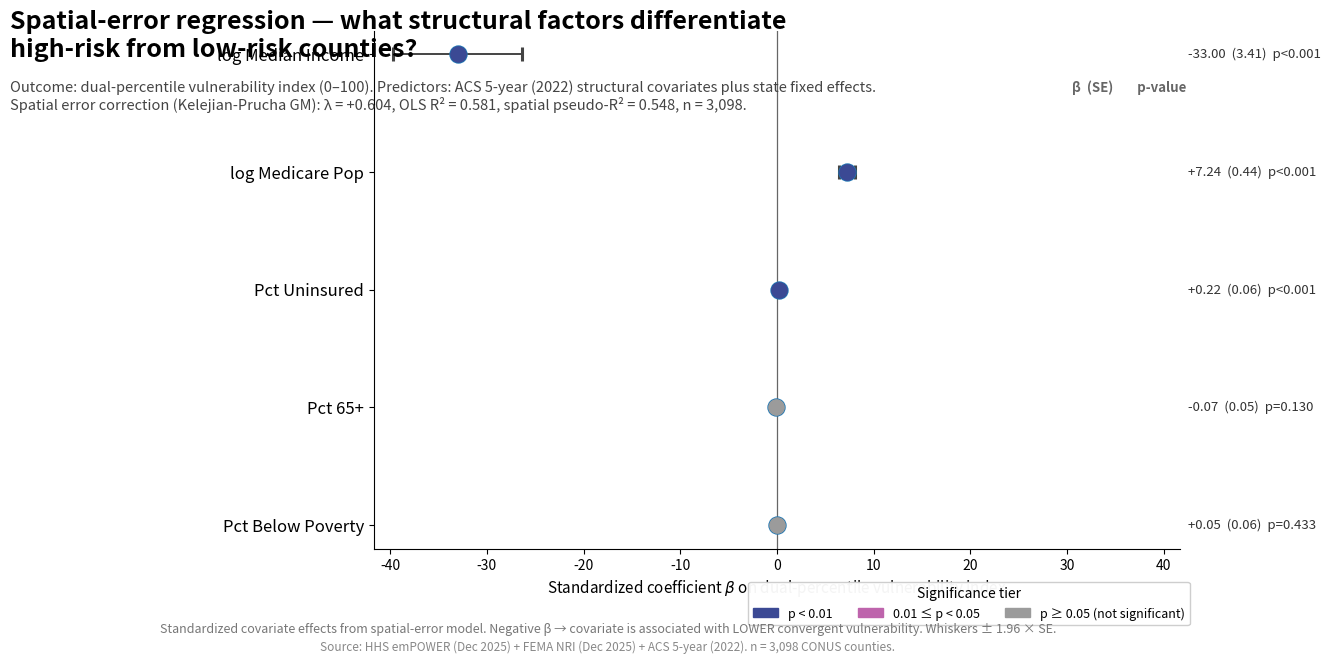

Write the Python code that produced this figure. (Note: this script raises an exception after producing the figure.)
"""
build_fig5_regression_forest.py
================================
Forest plot of the spatial-error regression coefficients.

This is the visual answer to Part 1 Question 2: "What structural factors
differentiate high-risk from low-risk counties?"

The previous visual suite (fig1 bivariate choropleth, fig2 top-10 bars,
fig3 scatter quadrants, fig4 LISA cluster map) all answered Question 1
(WHERE convergent risk is located). Question 2 was reported as a text
table only. This figure extends the suite to fig5.

Estimates are drawn from notebooks/part1_statistical_analysis.py:
spatial-error (Kelejian-Prucha GM) regression of the dual-percentile
vulnerability index on ACS 5-year (2022) covariates plus state fixed
effects, n=3,098, OLS R^2=0.581, spatial pseudo-R^2=0.548, lambda=+0.604.

Reading the plot:
- Coefficients to the LEFT of zero (negative beta) indicate the variable
  is associated with LOWER convergent vulnerability holding everything
  else fixed.
- Coefficients to the RIGHT of zero (positive beta) indicate the variable
  is associated with HIGHER convergent vulnerability.
- Whiskers are +/- 1.96 * SE (approximate 95% CI for asymptotic
  z-tests with the GM library's reported standard errors).
"""

from pathlib import Path
import numpy as np
import matplotlib.pyplot as plt
from matplotlib.patches import Patch

PROJECT_ROOT = Path("/sessions/charming-dreamy-thompson/mnt/climate-disability-risk")
VIZ_DIR = PROJECT_ROOT / "visualizations"

# Estimates from docs/part1_statistical_findings.md table
# (spatial-error specification, standardized covariate effects).
COEFS = [
    # (label,                 beta,    se,    p,         note)
    ("log Median Income",   -33.001, 3.406, 0.000,     "Dominant negative driver"),
    ("log Medicare Pop",     +7.244, 0.437, 0.000,     "Scale of denominator"),
    ("Pct Uninsured",        +0.220, 0.059, 0.000174,  "Positive significant"),
    ("Pct 65+",              -0.075, 0.049, 0.130,     "Not significant"),
    ("Pct Below Poverty",    +0.050, 0.064, 0.433,     "Not significant"),
]

# Color rule: dark navy if p<0.01, magenta if 0.01<=p<0.05,
# medium grey if p>=0.05. Mirrors the Stevens.pinkblue family used
# elsewhere in the suite so this fig reads as the same family.
def color_for(p):
    if p < 0.01:
        return "#3b4994"    # deep navy — strong signal
    if p < 0.05:
        return "#be64ac"    # magenta — borderline
    return "#9b9b9b"        # grey — null

def main():
    labels = [c[0] for c in COEFS]
    betas = np.array([c[1] for c in COEFS])
    ses   = np.array([c[2] for c in COEFS])
    pvals = np.array([c[3] for c in COEFS])
    notes = [c[4] for c in COEFS]

    # Sort by |beta| descending for visual readability
    order = np.argsort(-np.abs(betas))
    labels = [labels[i] for i in order]
    betas = betas[order]
    ses   = ses[order]
    pvals = pvals[order]
    notes = [notes[i] for i in order]

    y = np.arange(len(labels))[::-1]   # plot top-down
    colors = [color_for(p) for p in pvals]

    fig = plt.figure(figsize=(13, 7), facecolor="white")
    ax = fig.add_axes([0.32, 0.16, 0.62, 0.74])

    ax.axvline(0, color="#666", lw=0.9, zorder=1)
    ax.errorbar(
        betas, y, xerr=1.96 * ses,
        fmt="o", markersize=11,
        ecolor="#444", elinewidth=1.4, capsize=5, capthick=1.4,
        markerfacecolor="white", markeredgewidth=2.2,
        zorder=3,
    )
    # Recolor the markers per significance tier
    for i, (b, c) in enumerate(zip(betas, colors)):
        ax.plot(b, y[i], "o", markersize=11, mfc=c, mec=c, zorder=4)

    ax.set_yticks(y)
    ax.set_yticklabels(labels, fontsize=12)
    ax.set_xlabel(r"Standardized coefficient $\beta$ on dual-percentile vulnerability index",
                  fontsize=11)
    ax.spines["top"].set_visible(False)
    ax.spines["right"].set_visible(False)
    ax.tick_params(axis="x", labelsize=10)

    # Annotate each row with beta (SE) and p-value
    xmax = max(np.abs(betas) + 1.96 * ses) * 1.05
    ax.set_xlim(-xmax, xmax)
    for i, (b, s, p, n) in enumerate(zip(betas, ses, pvals, notes)):
        sign = "+" if b >= 0 else "-"
        # right-aligned annotation outside the plot area
        ptxt = "p<0.001" if p < 0.001 else f"p={p:.3f}"
        ax.annotate(
            f"{sign}{abs(b):.2f}  ({s:.2f})  {ptxt}",
            xy=(xmax * 1.02, y[i]),
            xycoords=("data", "data"),
            ha="left", va="center",
            fontsize=9.5, color="#333", clip_on=False,
        )

    # Title block
    fig.text(0.04, 0.93,
             "Spatial-error regression — what structural factors differentiate\n"
             "high-risk from low-risk counties?",
             fontsize=18, fontweight="bold", va="top")
    fig.text(0.04, 0.83,
             "Outcome: dual-percentile vulnerability index (0–100). Predictors: ACS 5-year (2022) "
             "structural covariates plus state fixed effects.\n"
             "Spatial error correction (Kelejian-Prucha GM): λ = +0.604, OLS R² = 0.581, "
             "spatial pseudo-R² = 0.548, n = 3,098.",
             fontsize=10.5, color="#444", va="top")

    # Legend (significance tier)
    handles = [
        Patch(color="#3b4994", label="p < 0.01"),
        Patch(color="#be64ac", label="0.01 ≤ p < 0.05"),
        Patch(color="#9b9b9b", label="p ≥ 0.05 (not significant)"),
    ]
    leg = ax.legend(
        handles=handles, loc="lower right",
        bbox_to_anchor=(1.02, -0.16),
        fontsize=9, frameon=True, framealpha=0.96,
        title="Significance tier", title_fontsize=10, ncol=3,
    )
    leg.get_frame().set_edgecolor("#cccccc")

    # Right-side header above annotations
    fig.text(0.945, 0.83, "β  (SE)        p-value",
             ha="right", va="top", fontsize=9.5, color="#666",
             fontweight="bold")

    # Footer
    fig.text(0.5, 0.04,
             "Standardized covariate effects from spatial-error model. "
             "Negative β → covariate is associated with LOWER convergent vulnerability. "
             "Whiskers ± 1.96 × SE.",
             ha="center", fontsize=9, color="#777")
    fig.text(0.5, 0.015,
             "Source: HHS emPOWER (Dec 2025) + FEMA NRI (Dec 2025) + ACS 5-year (2022). "
             "n = 3,098 CONUS counties.",
             ha="center", fontsize=8.5, color="#888")

    out = VIZ_DIR / "fig5_regression_forest.png"
    fig.savefig(out, dpi=300, facecolor="white")
    plt.close(fig)
    print(f">> {out}")


if __name__ == "__main__":
    main()
